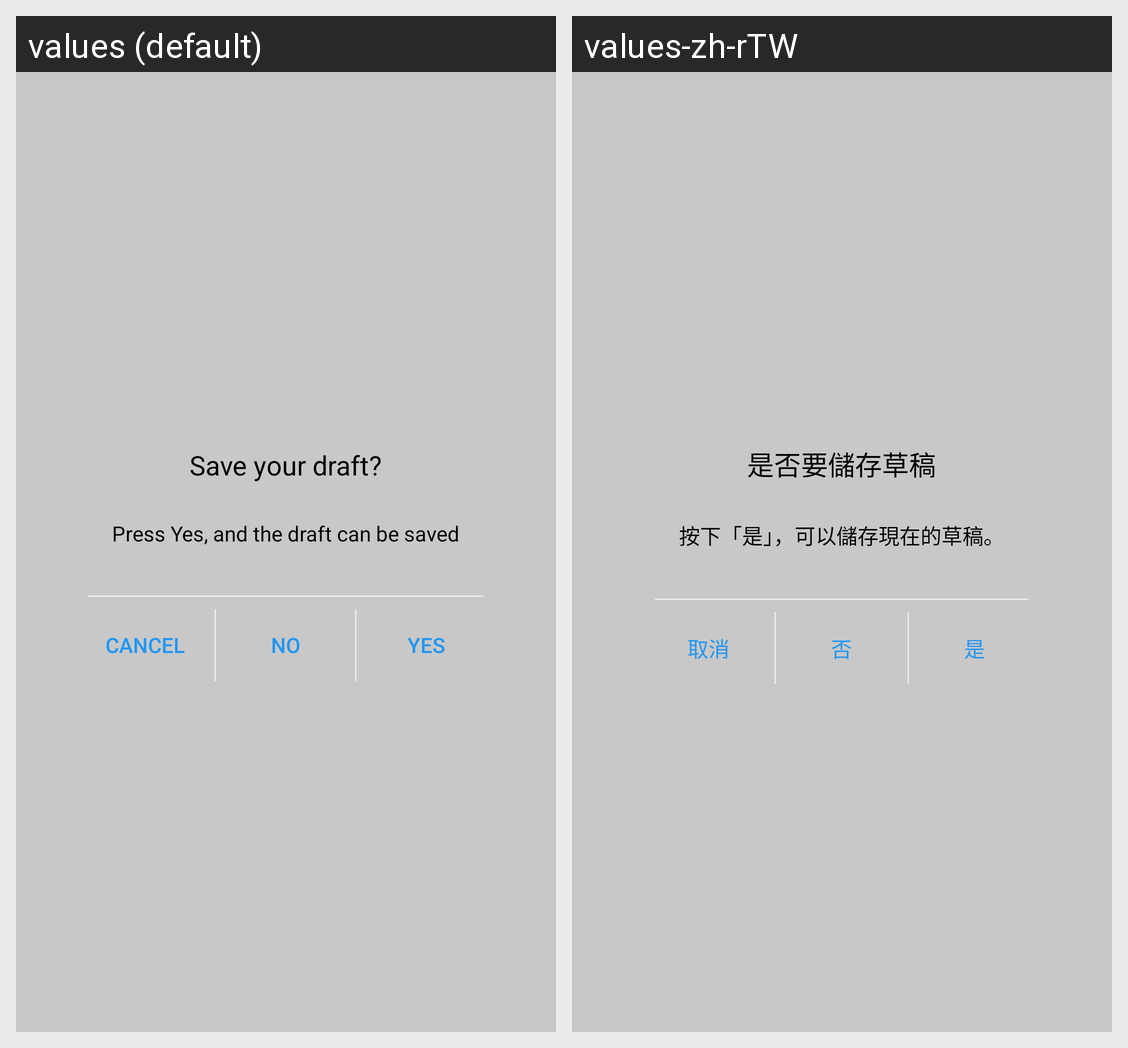

Strings drawn on this Android screen and how each of the app's shown locales translates them:
Android screen res/layout/dialog_paint_sketch.xml rendered under 2 locales, left to right: values (default), values-zh-rTW. Device: Nexus 5 (rendered at 1080×1920; each locale shown at half size, 540×960, under a caption strip naming it); theme AppTheme.
Strings drawn on this screen, with the default value and each locale's value (text and hints the layout hard-codes, and strings that could not be matched under every locale, appear in the picture but are not listed):

u04_01_exit_ask_save_sketch_title
  values: Save your draft?
  values-zh-rTW: 是否要儲存草稿

u04_01_exit_ask_sketch_content
  values: Press Yes, and the draft can be saved
  values-zh-rTW: 按下「是」，可以儲存現在的草稿。

uc_cancel
  values: Cancel
  values-zh-rTW: 取消

uc_alert_no
  values: No
  values-zh-rTW: 否

uc_alert_yes
  values: Yes
  values-zh-rTW: 是
